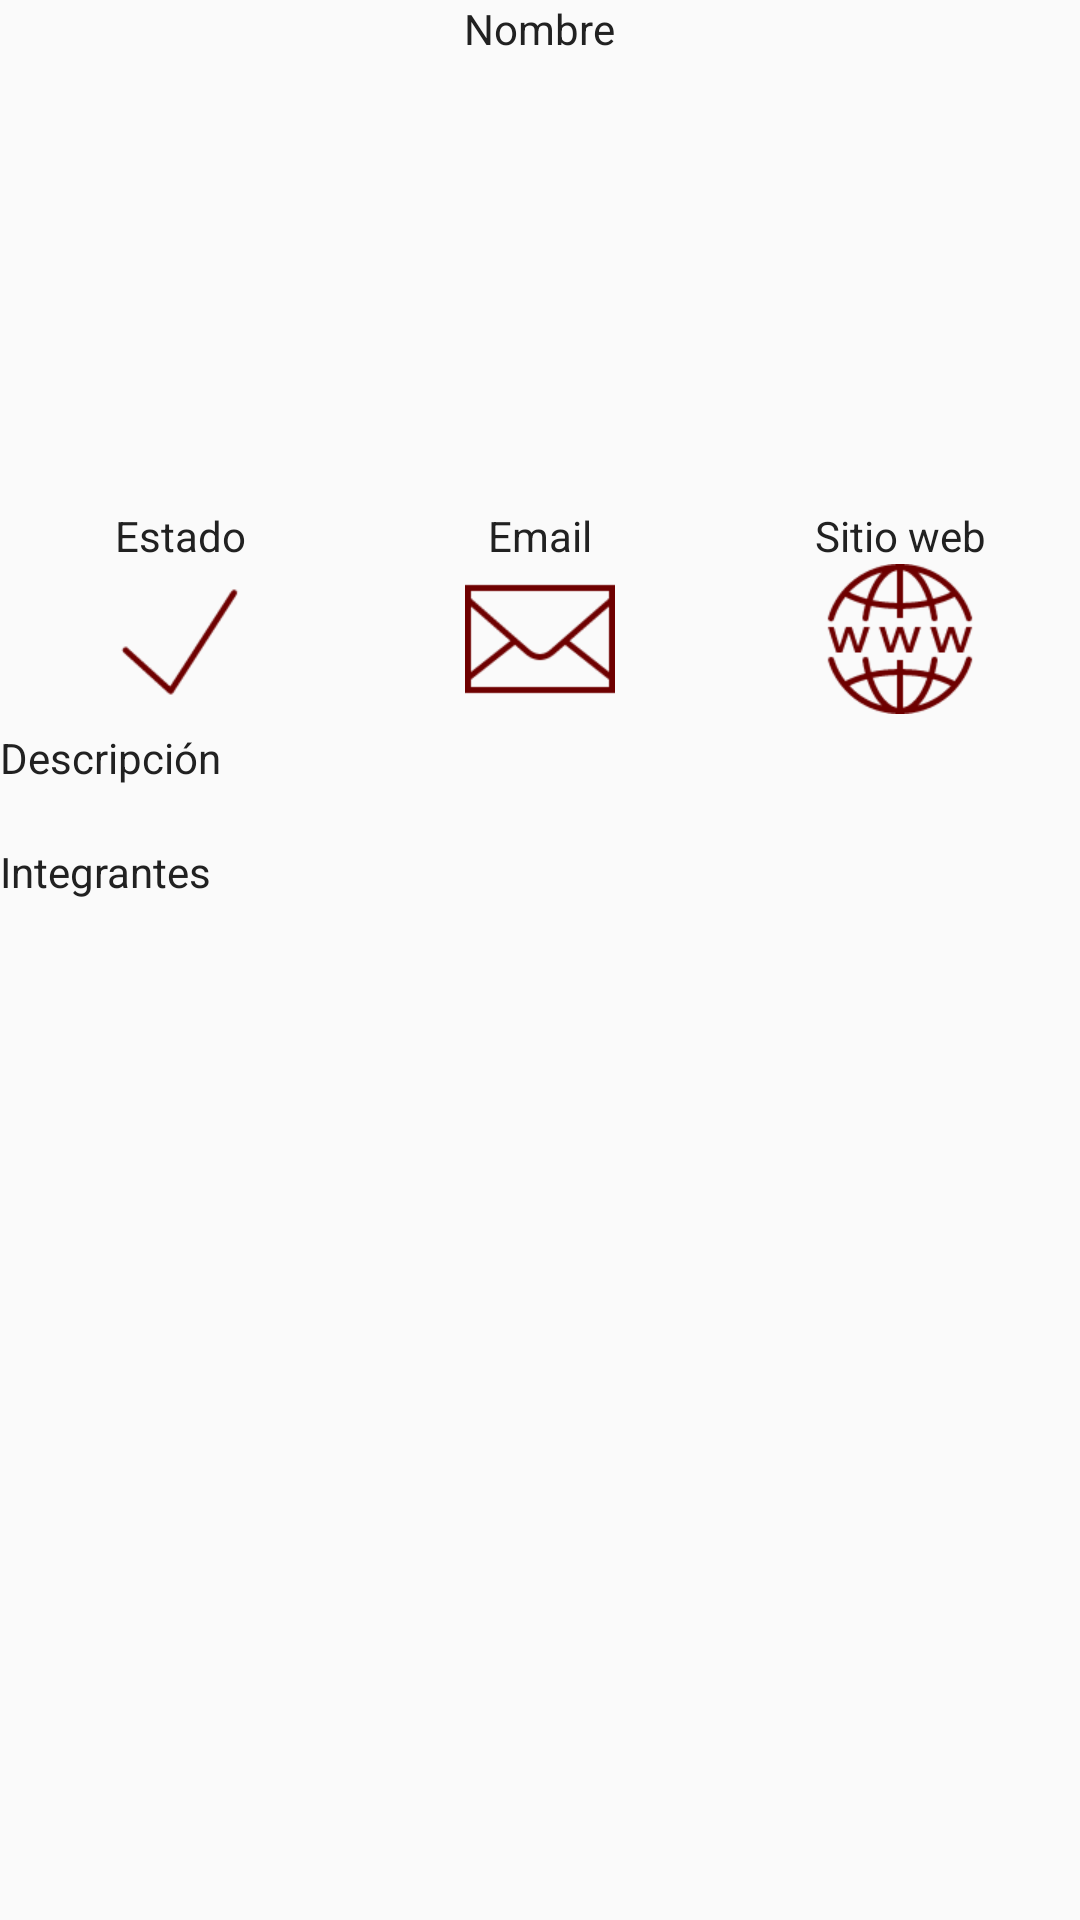

Write the Android layout XML for this screen, with the resource values it uses.
<!-- AndroidManifest.xml: application theme AppTheme -->
<!-- res/layout/header_project.xml -->
<?xml version="1.0" encoding="utf-8"?>
<LinearLayout
    xmlns:android="http://schemas.android.com/apk/res/android"
    android:id="@+id/layContenidoProyecto"
    android:orientation="vertical"
    android:layout_width="match_parent"
    android:layout_height="wrap_content"
    android:weightSum="1" >

    <TextView
        android:layout_width="wrap_content"
        android:layout_height="wrap_content"
        android:id="@+id/txtvNombreProyecto"
        android:textColor="@color/primary_text"
        android:text="@string/project_name"
        android:layout_gravity="center_horizontal"
        android:textAlignment="center" />

    <ImageView
        android:layout_width="150dp"
        android:layout_height="150dp"
        android:id="@+id/imgvProyecto"
        android:src="@drawable/picture"
        android:layout_gravity="center_horizontal" />

    <LinearLayout
        android:layout_width="fill_parent"
        android:layout_height="wrap_content">

        <TextView
            android:layout_width="fill_parent"
            android:layout_height="wrap_content"
            android:text="@string/estado"
            android:layout_weight="1"
            android:textColor="@color/primary_text"
            android:textAlignment="center"
            android:gravity="center"/>

        <TextView
            android:id="@+id/txtvEmail"
            android:layout_width="fill_parent"
            android:layout_height="wrap_content"
            android:text="@string/email"
            android:layout_weight="1"
            android:textColor="@color/primary_text"
            android:textAlignment="center"
            android:gravity="center"/>

        <TextView
            android:id="@+id/txtvWebsite"
            android:layout_width="fill_parent"
            android:layout_height="wrap_content"
            android:text="@string/website"
            android:layout_weight="1"
            android:textColor="@color/primary_text"
            android:textAlignment="center"
            android:gravity="center"/>

    </LinearLayout>

    <LinearLayout
        android:layout_width="fill_parent"
        android:layout_height="wrap_content">

        <ImageView
            android:id="@+id/imgvEstadoProyecto"
            android:layout_width="fill_parent"
            android:layout_height="50dp"
            android:layout_weight="1"
            android:gravity="center"
            android:src="@drawable/active"/>


        <ImageView
            android:id="@+id/imgvEmailProyecto"
            android:layout_width="fill_parent"
            android:layout_height="50dp"
            android:layout_weight="1"
            android:gravity="center"
            android:src="@drawable/message"/>

        <ImageView
            android:id="@+id/imgvWebProyecto"
            android:layout_width="fill_parent"
            android:layout_height="50dp"
            android:layout_weight="1"
            android:gravity="center"
            android:src="@drawable/web"/>

    </LinearLayout>

    <TextView
        android:layout_width="wrap_content"
        android:layout_height="wrap_content"
        android:layout_marginTop="5dp"
        android:text="@string/descripcionProyecto"
        android:textColor="@color/primary_text"/>

    <TextView
        android:layout_width="wrap_content"
        android:layout_height="wrap_content"
        android:id="@+id/txtvDescripcionProyecto" />

    <TextView
        android:layout_width="wrap_content"
        android:layout_height="wrap_content"
        android:text="@string/integrantes"
        android:textColor="@color/primary_text"/>

</LinearLayout>
<!-- resources referenced by this layout -->
<resources>
  <color name="primary_text">#212121</color>
  <!-- drawable active: png bitmap (drawable, 1469 bytes) -->
  <!-- drawable message: png bitmap (drawable, 1799 bytes) -->
  <!-- drawable web: png bitmap (drawable, 4568 bytes) -->
  <string name="descripcionProyecto">Descripción</string>
  <string name="email">Email</string>
  <string name="estado">Estado</string>
  <string name="integrantes">Integrantes</string>
  <string name="project_name">Nombre</string>
  <string name="website">Sitio web</string>
  <style name="AppTheme" parent="Theme.AppCompat.Light.DarkActionBar">
          <item name="android:actionBarStyle">@style/MyActionBar</item>
          <item name="actionBarStyle">@style/MyActionBar</item>
      </style>
  <style name="MyActionBar" parent="@style/Widget.AppCompat.Light.ActionBar.Solid.Inverse">
          <item name="android:background">@color/primary_dark</item>
          <item name="background">@color/primary_dark</item>
      </style>
  <color name="primary_dark">#303F9F</color>
</resources>
